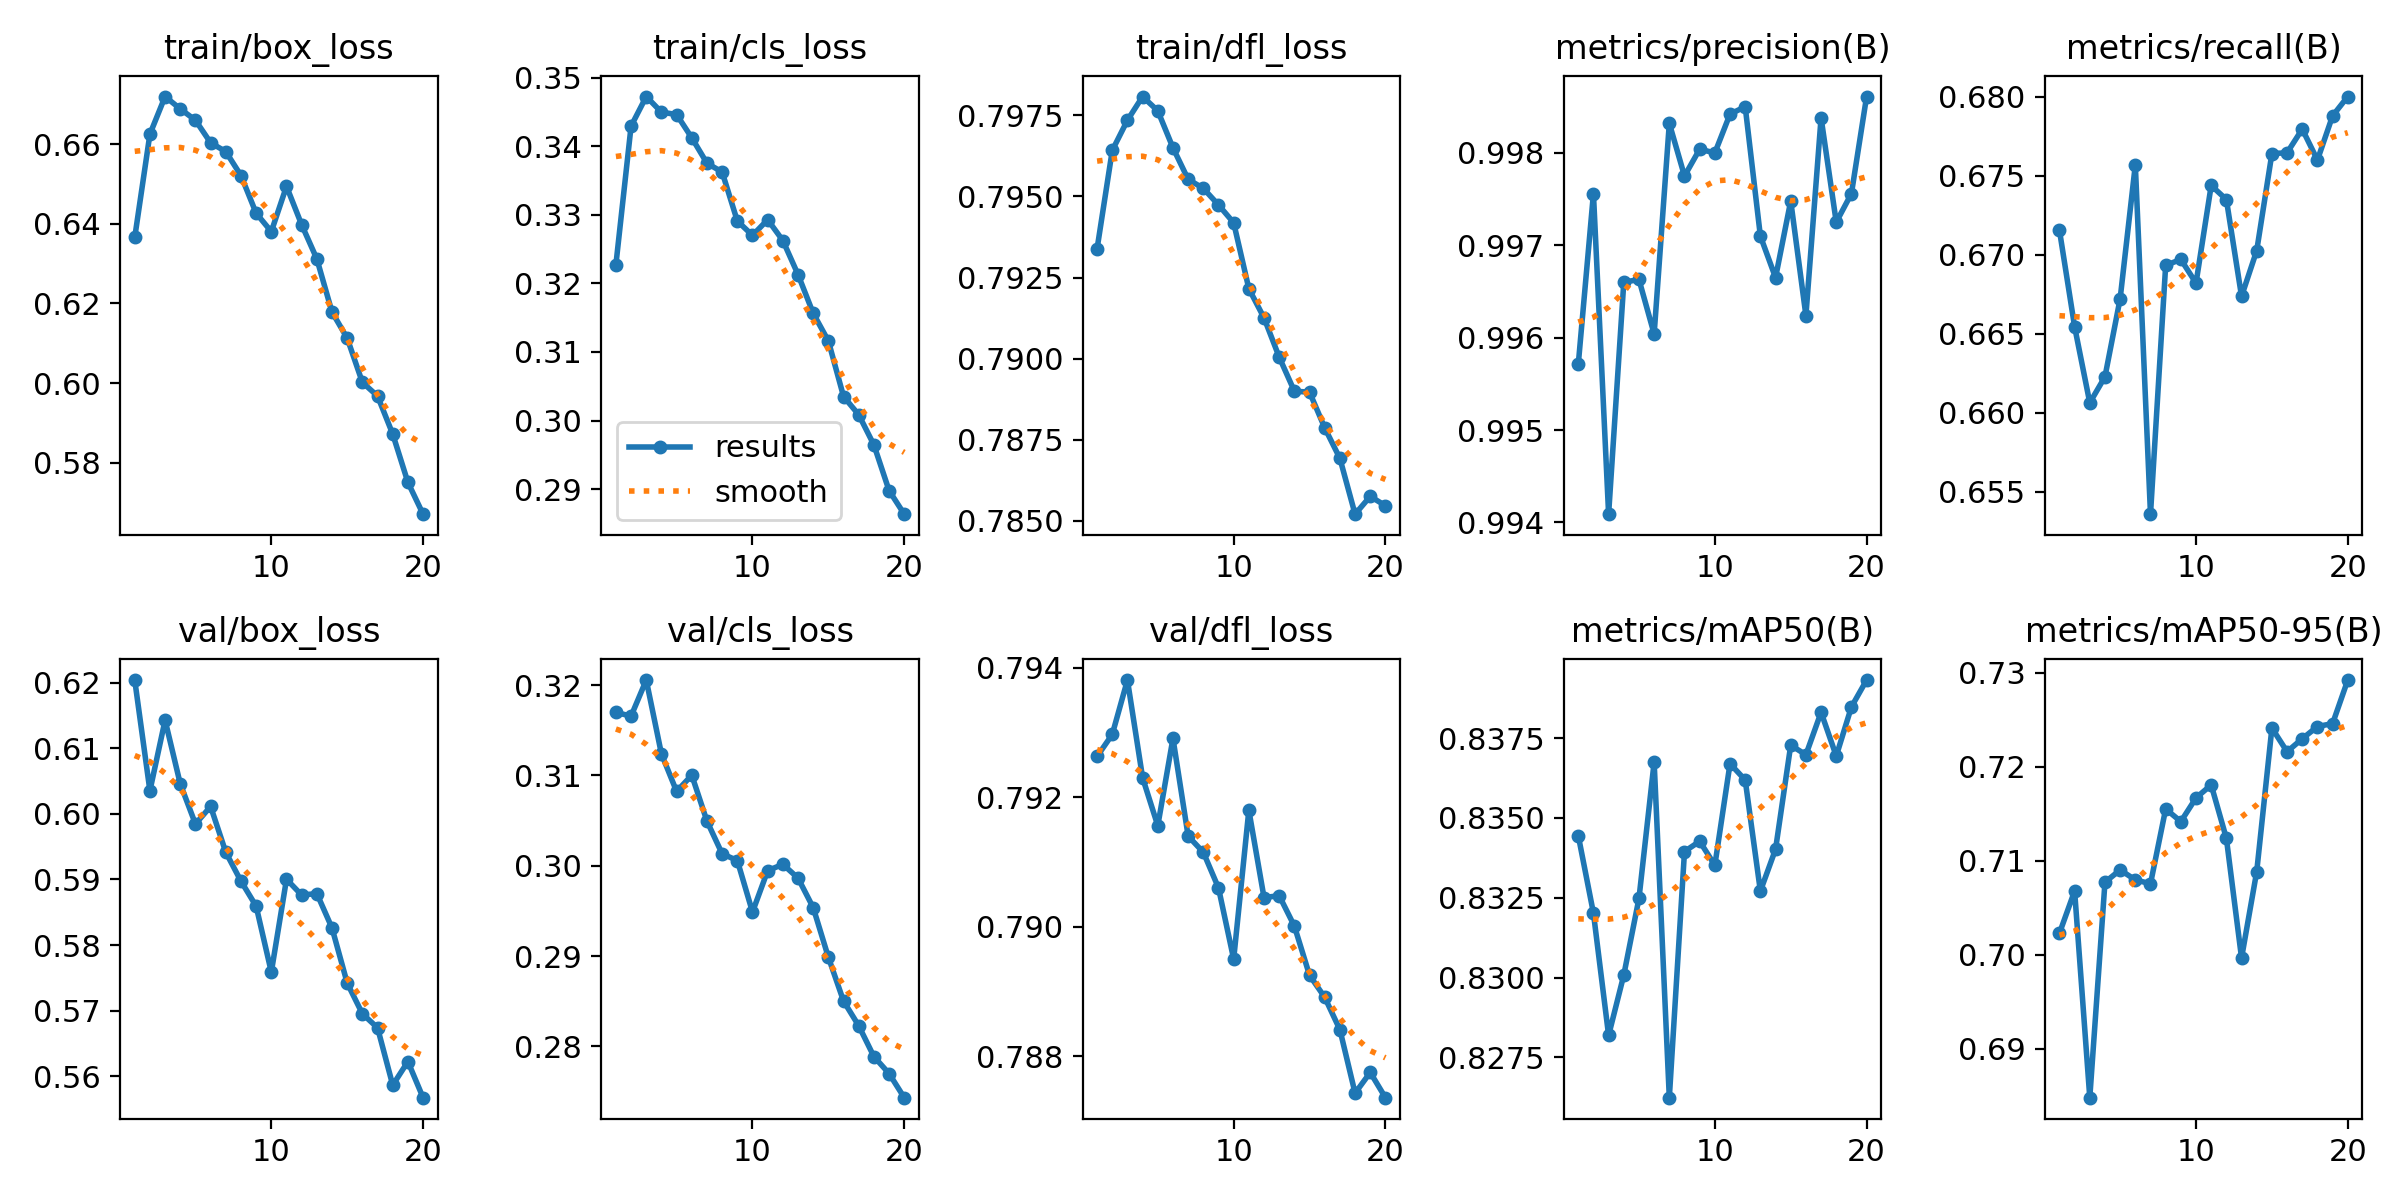

Values plotted in this chart, from the file beside it:
epoch, time, train/box_loss, train/cls_loss, train/dfl_loss, metrics/precision(B), metrics/recall(B), metrics/mAP50(B), metrics/mAP50-95(B), val/box_loss, val/cls_loss, val/dfl_loss, lr/pg0, lr/pg1, lr/pg2
1, 1223, 0.6366, 0.3227, 0.7934, 0.9957, 0.6715, 0.8345, 0.7023, 0.6204, 0.317, 0.7926, 0.0005556, 0.0005556, 0.0005556
2, 2422, 0.6626, 0.3429, 0.7964, 0.9976, 0.6654, 0.832, 0.7068, 0.6035, 0.3166, 0.793, 0.001056, 0.001056, 0.001056
3, 3617, 0.672, 0.3473, 0.7974, 0.9941, 0.6606, 0.8282, 0.6848, 0.6143, 0.3206, 0.7938, 0.001502, 0.001502, 0.001502
4, 4803, 0.6689, 0.345, 0.7981, 0.9966, 0.6623, 0.8301, 0.7077, 0.6046, 0.3124, 0.7923, 0.001419, 0.001419, 0.001419
5, 5989, 0.6661, 0.3446, 0.7976, 0.9966, 0.6672, 0.8325, 0.709, 0.5985, 0.3082, 0.7916, 0.001337, 0.001337, 0.001337
6, 7180, 0.6604, 0.3412, 0.7965, 0.996, 0.6757, 0.8367, 0.708, 0.6011, 0.31, 0.7929, 0.001254, 0.001254, 0.001254
7, 8370, 0.6582, 0.3375, 0.7955, 0.9983, 0.6536, 0.8262, 0.7076, 0.5941, 0.3049, 0.7914, 0.001172, 0.001172, 0.001172
8, 9560, 0.6522, 0.3362, 0.7953, 0.9978, 0.6693, 0.8339, 0.7155, 0.5897, 0.3013, 0.7912, 0.001089, 0.001089, 0.001089
9, 10752, 0.6427, 0.3291, 0.7947, 0.998, 0.6697, 0.8343, 0.7142, 0.5859, 0.3006, 0.7906, 0.001007, 0.001007, 0.001007
10, 11945, 0.6381, 0.327, 0.7942, 0.998, 0.6682, 0.8335, 0.7167, 0.5759, 0.2949, 0.7895, 0.0009244, 0.0009244, 0.0009244
11, 13164, 0.6494, 0.3293, 0.7922, 0.9984, 0.6744, 0.8367, 0.7181, 0.59, 0.2994, 0.7918, 0.0008418, 0.0008418, 0.0008418
12, 14352, 0.6398, 0.3262, 0.7913, 0.9985, 0.6735, 0.8362, 0.7124, 0.5876, 0.3001, 0.7904, 0.0007593, 0.0007593, 0.0007593
13, 15538, 0.6312, 0.3213, 0.7901, 0.9971, 0.6674, 0.8327, 0.6997, 0.5878, 0.2986, 0.7905, 0.0006768, 0.0006768, 0.0006768
14, 16724, 0.6178, 0.3156, 0.789, 0.9967, 0.6703, 0.834, 0.7089, 0.5826, 0.2954, 0.79, 0.0005943, 0.0005943, 0.0005943
15, 17913, 0.6113, 0.3116, 0.789, 0.9975, 0.6764, 0.8373, 0.7241, 0.5742, 0.2899, 0.7893, 0.0005118, 0.0005118, 0.0005118
16, 19098, 0.6002, 0.3035, 0.7879, 0.9962, 0.6764, 0.837, 0.7216, 0.5695, 0.285, 0.7889, 0.0004293, 0.0004293, 0.0004293
17, 20285, 0.5967, 0.3008, 0.7869, 0.9984, 0.678, 0.8383, 0.723, 0.5674, 0.2823, 0.7884, 0.0003467, 0.0003467, 0.0003467
18, 21472, 0.5872, 0.2964, 0.7852, 0.9972, 0.676, 0.8369, 0.7243, 0.5587, 0.2789, 0.7874, 0.0002642, 0.0002642, 0.0002642
19, 22654, 0.575, 0.2898, 0.7858, 0.9976, 0.6788, 0.8385, 0.7246, 0.5623, 0.277, 0.7877, 0.0001817, 0.0001817, 0.0001817
20, 23839, 0.567, 0.2863, 0.7855, 0.9986, 0.68, 0.8393, 0.7292, 0.5567, 0.2743, 0.7874, 9.91865e-05, 9.91865e-05, 9.91865e-05
